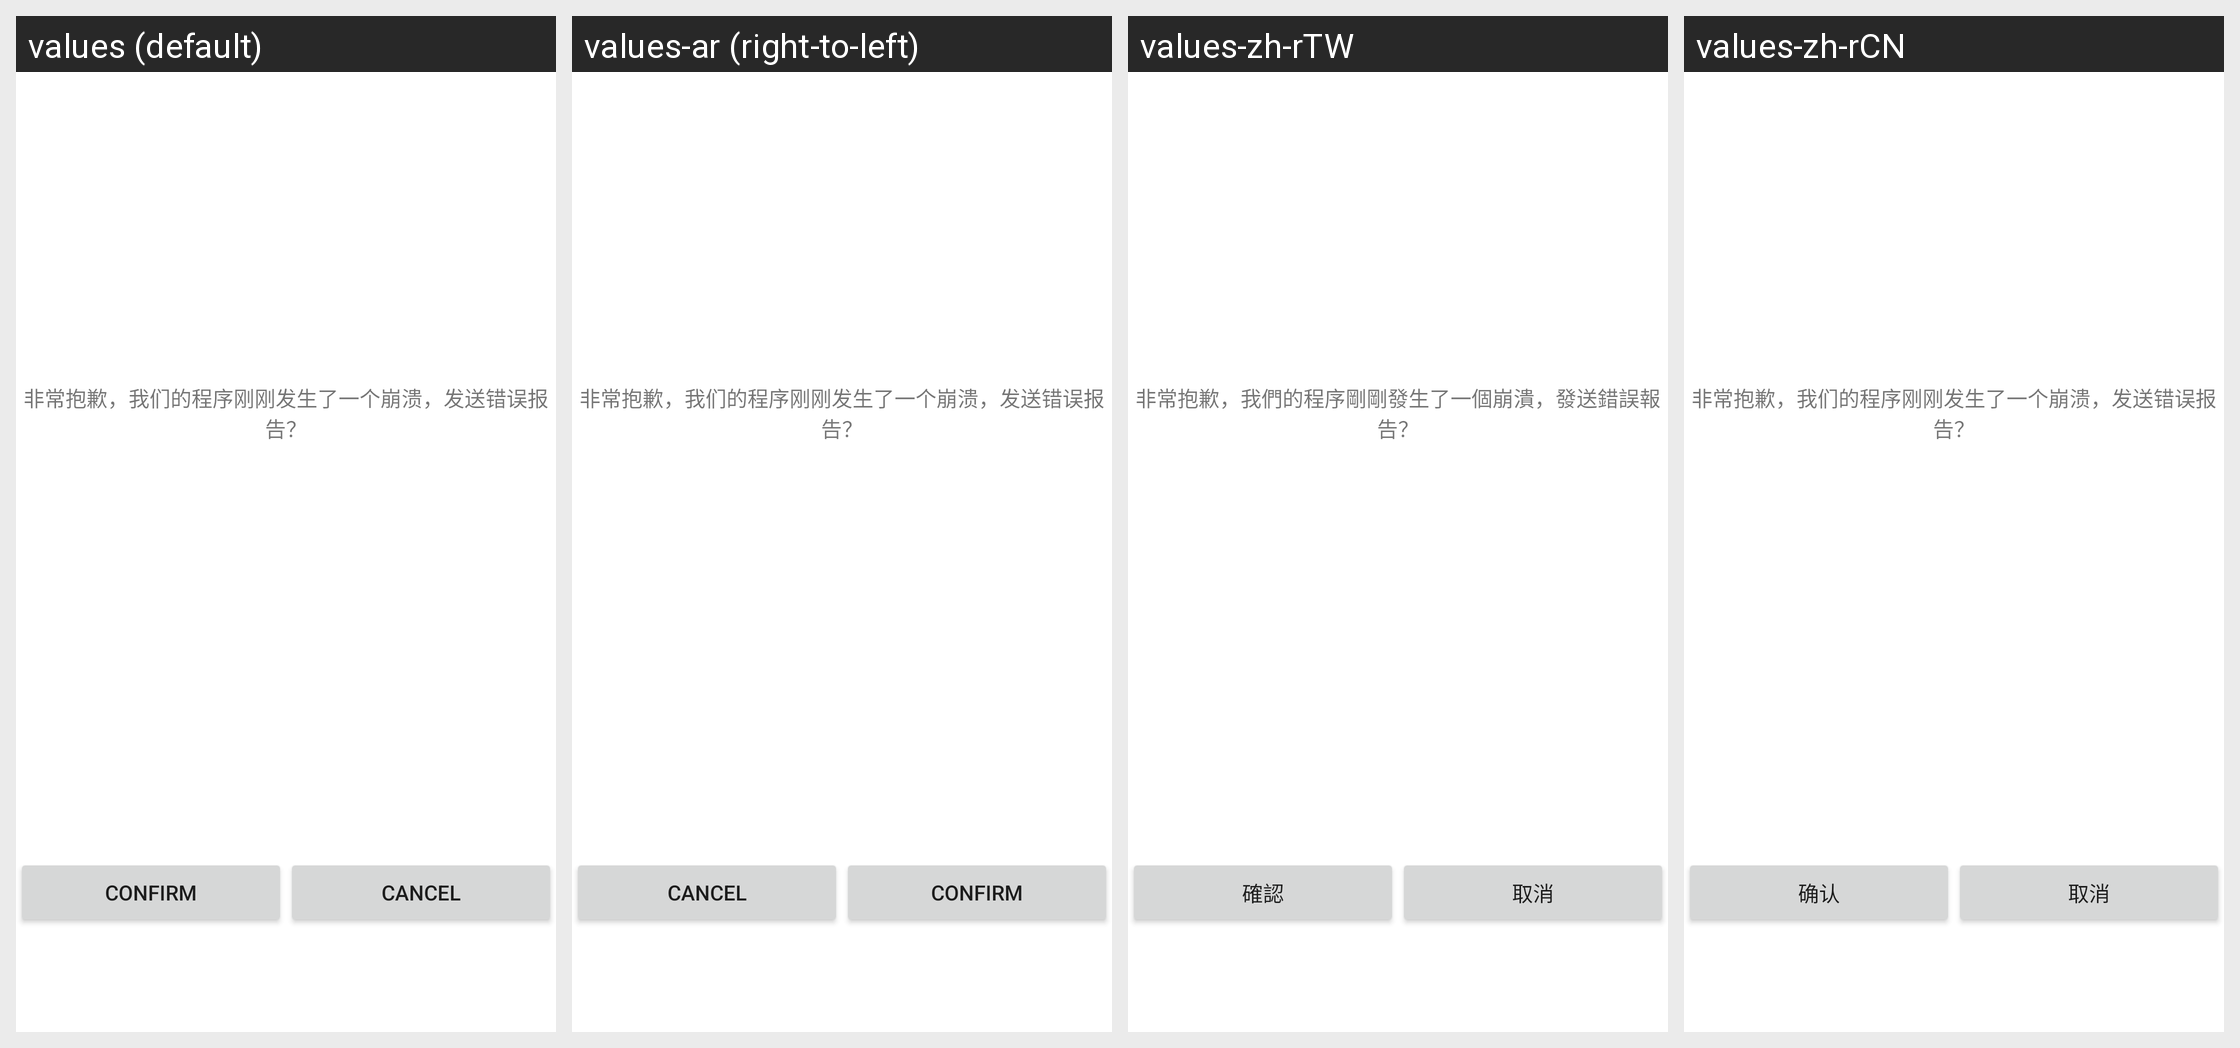

The same Android screen rendered under several of its app's locales, left to right. List the strings drawn on it with the default value and each locale's translation.
Android screen res/layout/dumpview.xml rendered under 4 locales, left to right: values (default), values-ar (right-to-left), values-zh-rTW, values-zh-rCN. Device: Nexus 5 (rendered at 1080×1920; each locale shown at half size, 540×960, under a caption strip naming it); theme Theme.MaterialComponents.DayNight.NoActionBar.
Other locales in the repository, not shown: values-af, values-af-rZA, values-am, values-ar-rSA, values-as, values-az, values-az-rAZ, values-be, values-bg, values-bn, values-bn-rBD, values-bn-rIN, values-bs, values-ca, values-ceb-rPH, values-cs, values-cs-rCZ, values-da, values-de, values-de-rDE, values-el, values-el-rGR, values-en, values-en-rCA, values-en-rGB, values-en-rIN, values-en-rSS, values-en-rXC, values-es, values-es-rES, values-es-rUS, values-et, values-et-rEE, values-eu, values-eu-rES, values-fa, values-fi, values-fil-rPH, values-fr, values-fr-rCA, values-fr-rFR, values-gl, values-gl-rES, values-gu, values-gu-rIN, values-hi, values-hi-rIN, values-hr, values-hu, values-hu-rHU, values-hy, values-hy-rAM, values-id, values-in, values-in-rID, values-is, values-is-rIS, values-it, values-it-rIT, values-iw, values-ja, values-ja-rJP, values-jv-rID, values-ka, values-ka-rGE, values-kk, values-kk-rKZ, values-km, values-km-rKH, values-kn, values-kn-rIN, values-ko, values-ko-rKR, values-ky, values-ky-rKG, values-lo, values-lo-rLA, values-lt, values-lv, values-mk, values-mk-rMK, values-ml, values-ml-rIN, values-mn, values-mn-rMN, values-mr, values-mr-rIN, values-ms, values-ms-rMY, values-my, values-my-rMM, values-nb, values-ne, values-ne-rNP, values-nl, values-nl-rNL, values-or, values-or-rIN, values-pa, values-pa-rIN, values-pl, values-pl-rPL, values-pt, values-pt-rBR, values-pt-rPT, values-ro, values-ro-rRO, values-ru, values-ru-rRU, values-si, values-si-rLK, values-sk, values-sl, values-sq, values-sq-rAL, values-sr, values-sv, values-sv-rSE, values-sw, values-ta, values-ta-rIN, values-te, values-te-rIN, values-th, values-th-rTH, values-tl, values-tr, values-tr-rTR, values-uk, values-uk-rUA, values-ur, values-ur-rPK, values-uz, values-uz-rUZ, values-vi, values-vi-rVN, values-zh, values-zh-rHK, values-zh-rMO, values-zu, values-zu-rZA.
Strings drawn on this screen, with the default value and each locale's value (text and hints the layout hard-codes, and strings that could not be matched under every locale, appear in the picture but are not listed):

neox_dumpview_label
  values: 非常抱歉，我们的程序刚刚发生了一个崩溃，发送错误报告？
  values-ar: 非常抱歉，我们的程序刚刚发生了一个崩溃，发送错误报告？  [not translated; the default value is used]
  values-zh-rTW: 非常抱歉，我們的程序剛剛發生了一個崩潰，發送錯誤報告？
  values-zh-rCN: 非常抱歉，我们的程序刚刚发生了一个崩溃，发送错误报告？

neox_dumpview_confirm
  values: Confirm
  values-ar: Confirm  [not translated; the default value is used]
  values-zh-rTW: 確認
  values-zh-rCN: 确认

neox_dumpview_cancel
  values: Cancel
  values-ar: Cancel  [not translated; the default value is used]
  values-zh-rTW: 取消
  values-zh-rCN: 取消
